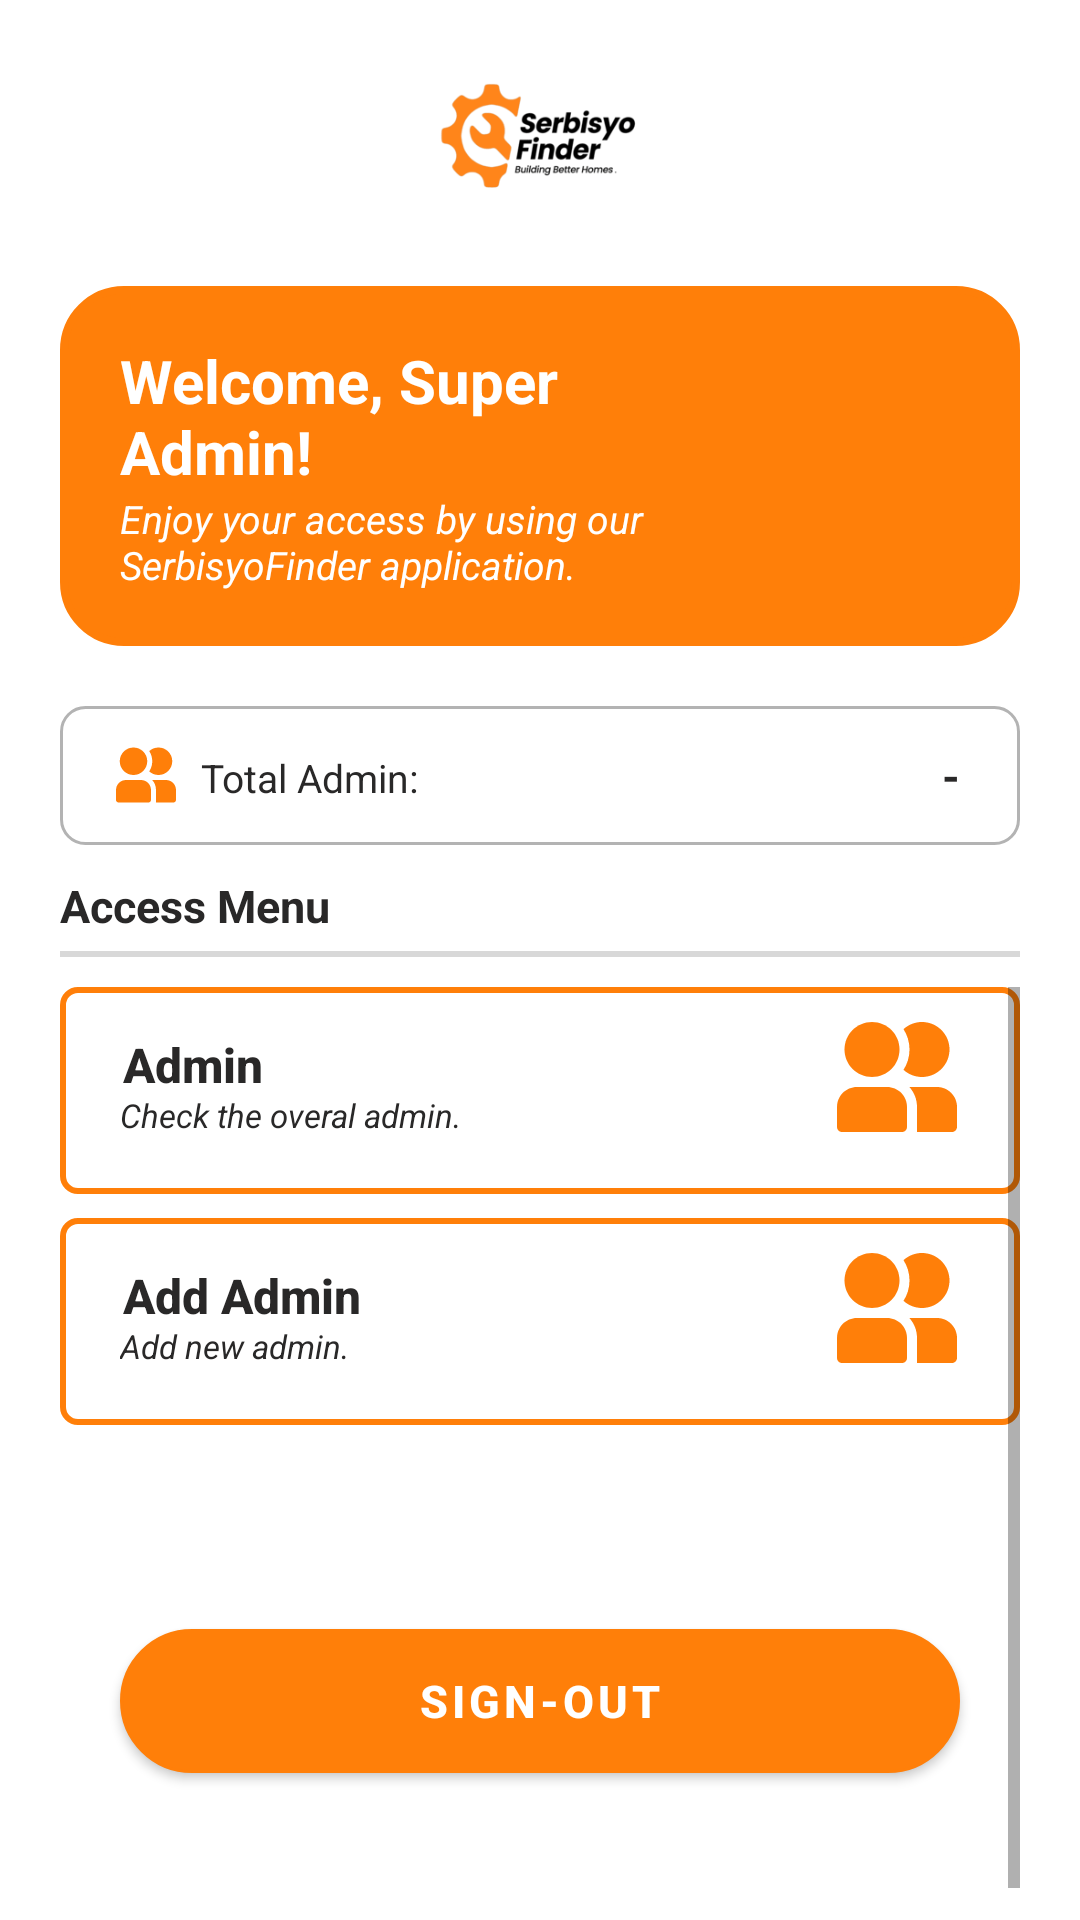

Produce the Android XML layout that renders to this screen, including the resource entries it uses.
<!-- AndroidManifest.xml: application theme Theme.SerbisyoFinder -->
<!-- res/layout/activity_super_admin_home.xml -->
<?xml version="1.0" encoding="utf-8"?>
<RelativeLayout xmlns:android="http://schemas.android.com/apk/res/android"
    xmlns:app="http://schemas.android.com/apk/res-auto"
    xmlns:tools="http://schemas.android.com/tools"
    android:layout_width="match_parent"
    android:layout_height="match_parent"
    android:id="@+id/superAdminHomeLayout"
    tools:context=".SuperAdminHome">

    <ImageView
        android:id="@+id/progressBarBackground"
        android:layout_width="match_parent"
        android:layout_height="match_parent"
        android:background="#E2DADADA"
        android:elevation="100dp"
        android:visibility="gone" />

    <ProgressBar
        android:id="@+id/progressBar"
        style="@android:style/Widget.ProgressBar.Large"
        android:layout_width="wrap_content"
        android:layout_height="wrap_content"
        android:layout_centerInParent="true"

        android:elevation="100dp"
        android:visibility="gone"
        android:indeterminate="true"
        android:indeterminateDrawable="@drawable/progress_bg"
        android:progress="0"
        />

    <TextView
        android:id="@+id/progressBarText"
        android:background="#00000000"
        android:layout_width="wrap_content"
        android:layout_height="wrap_content"
        android:textColor="#FF5722"
        android:text="LOADING."
        android:elevation="100dp"
        android:visibility="gone"
        android:textStyle="bold"
        android:gravity="center"
        android:textSize="15dp"
        android:layout_marginTop="10dp"
        android:layout_alignLeft="@id/progressBar"
        android:layout_alignRight="@id/progressBar"
        android:layout_below="@id/progressBar"/>

    <ImageView
        android:id="@+id/iconTop"
        android:layout_width="match_parent"
        android:layout_height="70dp"
        android:layout_marginTop="10dp"
        android:layout_marginBottom="30dp"
        android:src="@drawable/logo" />

    <RelativeLayout
        android:id="@+id/headerWrapper"
        android:layout_width="wrap_content"
        android:layout_height="wrap_content"
        android:layout_below="@id/iconTop"
        android:layout_marginTop="-15dp"
        android:layout_marginStart="20dp"
        android:layout_marginEnd="20dp"
        android:layout_marginBottom="20dp"
        android:background="@drawable/bordersemirounded"
        android:backgroundTint="@color/baseOrange"
        android:paddingTop="10dp"
        android:paddingBottom="10dp"
        android:paddingLeft="20dp"
        android:paddingRight="20dp"
        >

        <ImageView
            android:id="@+id/icon"
            android:layout_width="100dp"
            android:layout_height="100dp"
            android:layout_alignParentRight="true"
            android:src="@drawable/workers" />

        <LinearLayout
            android:id="@+id/headerTextWrapper"
            android:layout_width="fill_parent"
            android:layout_height="wrap_content"
            android:layout_centerVertical="true"
            android:layout_toLeftOf="@+id/icon"
            android:orientation="vertical">

            <TextView
                android:id="@+id/welcomeText"
                android:layout_width="wrap_content"
                android:layout_height="wrap_content"
                android:text="Welcome, Super Admin!"
                android:textColor="@color/white"
                android:textSize="20dp"
                android:textStyle="bold" />

            <TextView
                android:id="@+id/subWelcomeText"
                android:layout_width="wrap_content"
                android:layout_height="wrap_content"
                android:text="Enjoy your access by using our SerbisyoFinder application."
                android:textColor="@color/white"
                android:textSize="13dp"
                android:textStyle="italic" />
        </LinearLayout>
    </RelativeLayout>

    <LinearLayout
        android:id="@+id/totalUsersWrapper"
        android:layout_width="fill_parent"
        android:layout_height="wrap_content"
        android:layout_below="@id/headerWrapper"
        android:layout_marginHorizontal="20dp"
        android:background="@drawable/borderregular"
        android:orientation="horizontal"
        android:paddingHorizontal="10dp"
        android:paddingVertical="13dp"
        android:weightSum="1">

        <ImageView
            android:layout_width="160dp"
            android:layout_height="20dp"
            android:layout_weight="0.3"
            android:gravity="center|left"
            android:src="@drawable/icon_users"
            android:tint="@color/baseOrange" />

        <TextView
            android:layout_width="250dp"
            android:layout_height="wrap_content"
            android:layout_weight="0.3"
            android:gravity="center|left"
            android:text="Total Admin:"
            android:textColor="@color/darkGray"
            android:textSize="13dp" />

        <TextView
            android:id="@+id/totalUsersValue"
            android:layout_width="fill_parent"
            android:layout_height="wrap_content"
            android:layout_weight="0.4"
            android:gravity="right"
            android:paddingRight="10dp"
            android:text="-"
            android:textColor="@color/darkGray"
            android:textSize="15dp"
            android:textStyle="bold" />
    </LinearLayout>



    <TextView
        android:id="@+id/accessMenuText"
        android:layout_width="wrap_content"
        android:layout_height="wrap_content"
        android:layout_below="@id/totalUsersWrapper"
        android:layout_marginHorizontal="20dp"
        android:layout_marginTop="10dp"
        android:layout_marginBottom="5dp"
        android:text="Access Menu"
        android:textColor="@color/darkGray"
        android:textSize="15dp"
        android:textStyle="bold" />
    <View
        android:id="@+id/firstLine"
        android:layout_width="match_parent"
        android:layout_height="2dp"
        android:layout_below="@id/accessMenuText"
        android:layout_marginBottom="10dp"
        android:layout_marginHorizontal="20dp"
        android:background="@color/lineColor"/>

    <ScrollView
        android:layout_width="match_parent"
        android:layout_height="wrap_content"
        android:layout_below="@id/firstLine"
        android:layout_marginHorizontal="20dp">
        <RelativeLayout
            android:layout_width="match_parent"
            android:layout_height="match_parent">

            <RelativeLayout
                android:id="@+id/usersWrapper"
                android:layout_width="match_parent"
                android:layout_height="69dp"
                android:layout_marginBottom="8dp"
                android:background="@drawable/buttonborderrounded">

                <com.google.android.material.button.MaterialButton
                    android:id="@+id/superAdminUsersButton"
                    style="?android:attr/borderlessButtonStyle"
                    android:layout_width="match_parent"
                    android:layout_height="50dp"
                    android:layout_marginHorizontal="10dp"
                    android:layout_marginStart="5dp"
                    android:layout_marginTop="5dp"
                    android:layout_marginEnd="5dp"
                    android:background="@drawable/bordersemirounded"
                    android:drawableRight="@drawable/icon_people"
                    android:drawableTint="@color/baseOrange"
                    android:gravity="left"
                    android:letterSpacing="-.0001"
                    android:shadowColor="@color/white"
                    android:text="Admin"
                    android:textAllCaps="false"
                    android:textColor="@color/darkGray"
                    android:textSize="16dp"
                    android:textStyle="bold"
                    app:backgroundTint="@color/white" />

                <TextView
                    android:layout_width="match_parent"
                    android:layout_height="wrap_content"
                    android:layout_below="@id/superAdminUsersButton"
                    android:layout_marginHorizontal="20dp"
                    android:layout_marginTop="-20dp"
                    android:layout_marginBottom="20dp"
                    android:text="Check the overal admin."
                    android:textColor="@color/darkGray"
                    android:textSize="11dp"
                    android:textStyle="italic" />
            </RelativeLayout>

            <RelativeLayout
                android:id="@+id/addAdminWrapper"
                android:layout_width="match_parent"
                android:layout_height="69dp"
                android:layout_marginBottom="8dp"
                android:layout_below="@id/usersWrapper"
                android:background="@drawable/buttonborderrounded">

                <com.google.android.material.button.MaterialButton
                    android:id="@+id/addAdminButton"
                    style="?android:attr/borderlessButtonStyle"
                    android:layout_width="match_parent"
                    android:layout_height="50dp"
                    android:layout_marginHorizontal="10dp"
                    android:layout_marginStart="5dp"
                    android:layout_marginTop="5dp"
                    android:layout_marginEnd="5dp"
                    android:background="@drawable/bordersemirounded"
                    android:drawableRight="@drawable/icon_people"
                    android:drawableTint="@color/baseOrange"
                    android:gravity="left"
                    android:letterSpacing="-.0001"
                    android:shadowColor="@color/white"
                    android:text="Add Admin"
                    android:textAllCaps="false"
                    android:textColor="@color/darkGray"
                    android:textSize="16dp"
                    android:textStyle="bold"
                    app:backgroundTint="@color/white" />

                <TextView
                    android:layout_width="match_parent"
                    android:layout_height="wrap_content"
                    android:layout_below="@id/addAdminButton"
                    android:layout_marginHorizontal="20dp"
                    android:layout_marginTop="-20dp"
                    android:layout_marginBottom="20dp"
                    android:text="Add new admin."
                    android:textColor="@color/darkGray"
                    android:textSize="11dp"
                    android:textStyle="italic" />
            </RelativeLayout>

            <com.google.android.material.button.MaterialButton
                android:id="@+id/signOutButton"
                android:layout_width="match_parent"
                android:layout_height="wrap_content"
                android:layout_below="@id/addAdminWrapper"
                android:background="@drawable/borderrounded"
                app:backgroundTint="@color/baseOrange"
                android:layout_marginVertical="60dp"
                android:layout_marginHorizontal="20dp"
                android:text="SIGN-OUT"
                android:textStyle="bold"
                android:textSize="15dp"
                android:textColor="@color/white"
                />

        </RelativeLayout>
    </ScrollView>


</RelativeLayout>
<!-- resources referenced by this layout -->
<resources>
  <color name="baseOrange">#FF7F09</color>
  <color name="darkGray">#FF292828</color>
  <color name="lineColor">#D8D8D8</color>
  <color name="white">#FFFFFFFF</color>
  <!-- drawable borderregular (drawable) -->
  <?xml version="1.0" encoding="utf-8"?>
  <shape xmlns:android="http://schemas.android.com/apk/res/android">
      <solid android:color="#FFFFFF"/>
          <stroke
              android:width="1dp"
              android:color="#B3B3B3" />
          <corners
              android:radius="8dp"/>
  </shape>
  <!-- drawable borderrounded (drawable) -->
  <?xml version="1.0" encoding="utf-8"?>
  <shape xmlns:android="http://schemas.android.com/apk/res/android">
      <solid android:color="#FFFFFF"/>
          <stroke
              android:width="1dp"
              android:color="#752424" />
          <corners
              android:radius="30dp"/>
  </shape>
  <!-- drawable bordersemirounded (drawable) -->
  <?xml version="1.0" encoding="utf-8"?>
  <shape xmlns:android="http://schemas.android.com/apk/res/android">
      <solid android:color="#FFFFFF"/>
          <stroke
              android:width="2.5dp"
              android:color="#FF5722" />
          <corners
              android:radius="20dp"/>
  </shape>
  <!-- drawable buttonborderrounded (drawable) -->
  <?xml version="1.0" encoding="utf-8"?>
  <shape xmlns:android="http://schemas.android.com/apk/res/android">
      <solid android:color="#FFFFFF"/>
          <stroke
              android:width="2dp"
              android:color="@color/baseOrange" />
          <corners
              android:radius="5dp"/>
  </shape>
  <!-- drawable icon_users (drawable) -->
  <vector android:height="20dp" android:viewportHeight="24"
      android:viewportWidth="24" android:width="20dp" xmlns:android="http://schemas.android.com/apk/res/android">
      <path android:fillColor="#000000" android:pathData="M1.5,6.5C1.5,3.462 3.962,1 7,1C10.038,1 12.5,3.462 12.5,6.5C12.5,9.538 10.038,12 7,12C3.962,12 1.5,9.538 1.5,6.5Z"/>
      <path android:fillColor="#000000" android:pathData="M14.5,6.5C14.5,8 14.059,9.398 13.3,10.57C14.277,11.458 15.575,12 17,12C20.038,12 22.5,9.538 22.5,6.5C22.5,3.462 20.038,1 17,1C15.575,1 14.277,1.542 13.3,2.43C14.059,3.602 14.5,5 14.5,6.5Z"/>
      <path android:fillColor="#000000" android:pathData="M0,18C0,15.791 1.791,14 4,14H10C12.209,14 14,15.791 14,18V22C14,22.552 13.552,23 13,23H1C0.448,23 0,22.552 0,22V18Z"/>
      <path android:fillColor="#000000" android:pathData="M16,18V23H23C23.552,23 24,22.552 24,22V18C24,15.791 22.209,14 20,14H14.472C15.422,15.061 16,16.463 16,18Z"/>
  </vector>
  <!-- drawable progress_bg (drawable) -->
  <?xml version="1.0" encoding="utf-8"?>
  <rotate
      xmlns:android="http://schemas.android.com/apk/res/android"
      android:fromDegrees="0"
      android:pivotX="50%"
      android:pivotY="50%"
      android:toDegrees="360">
  
      
      <shape
          android:innerRadiusRatio="3"
          android:shape="ring"
          android:thicknessRatio="8"
          android:useLevel="false">
  
          
          <size
              android:width="76dip"
              android:height="76dip" />
  
          
          <gradient
              android:angle="0"
              android:endColor="#FF5722"
              android:startColor="#00ffffff"
              android:type="sweep"
              android:useLevel="false" />
      </shape>
  
  </rotate>
  <style name="Theme.SerbisyoFinder" parent="Theme.MaterialComponents.Light.DarkActionBar">
          <item name="android:forceDarkAllowed" tools:targetApi="q">false</item>
          
          
          <item name="colorPrimary">@color/orange</item>
          <item name="colorPrimaryVariant">@color/orange</item>
          <item name="colorOnPrimary">@color/orange</item>
          
          <item name="colorSecondary">@color/orange</item>
          <item name="colorSecondaryVariant">@color/orange</item>
          <item name="colorOnSecondary">#202020</item>
          
          <item name="android:statusBarColor" tools:targetApi="l">@color/orange</item>
          
      </style>
  <color name="orange">#D86800</color>
</resources>
